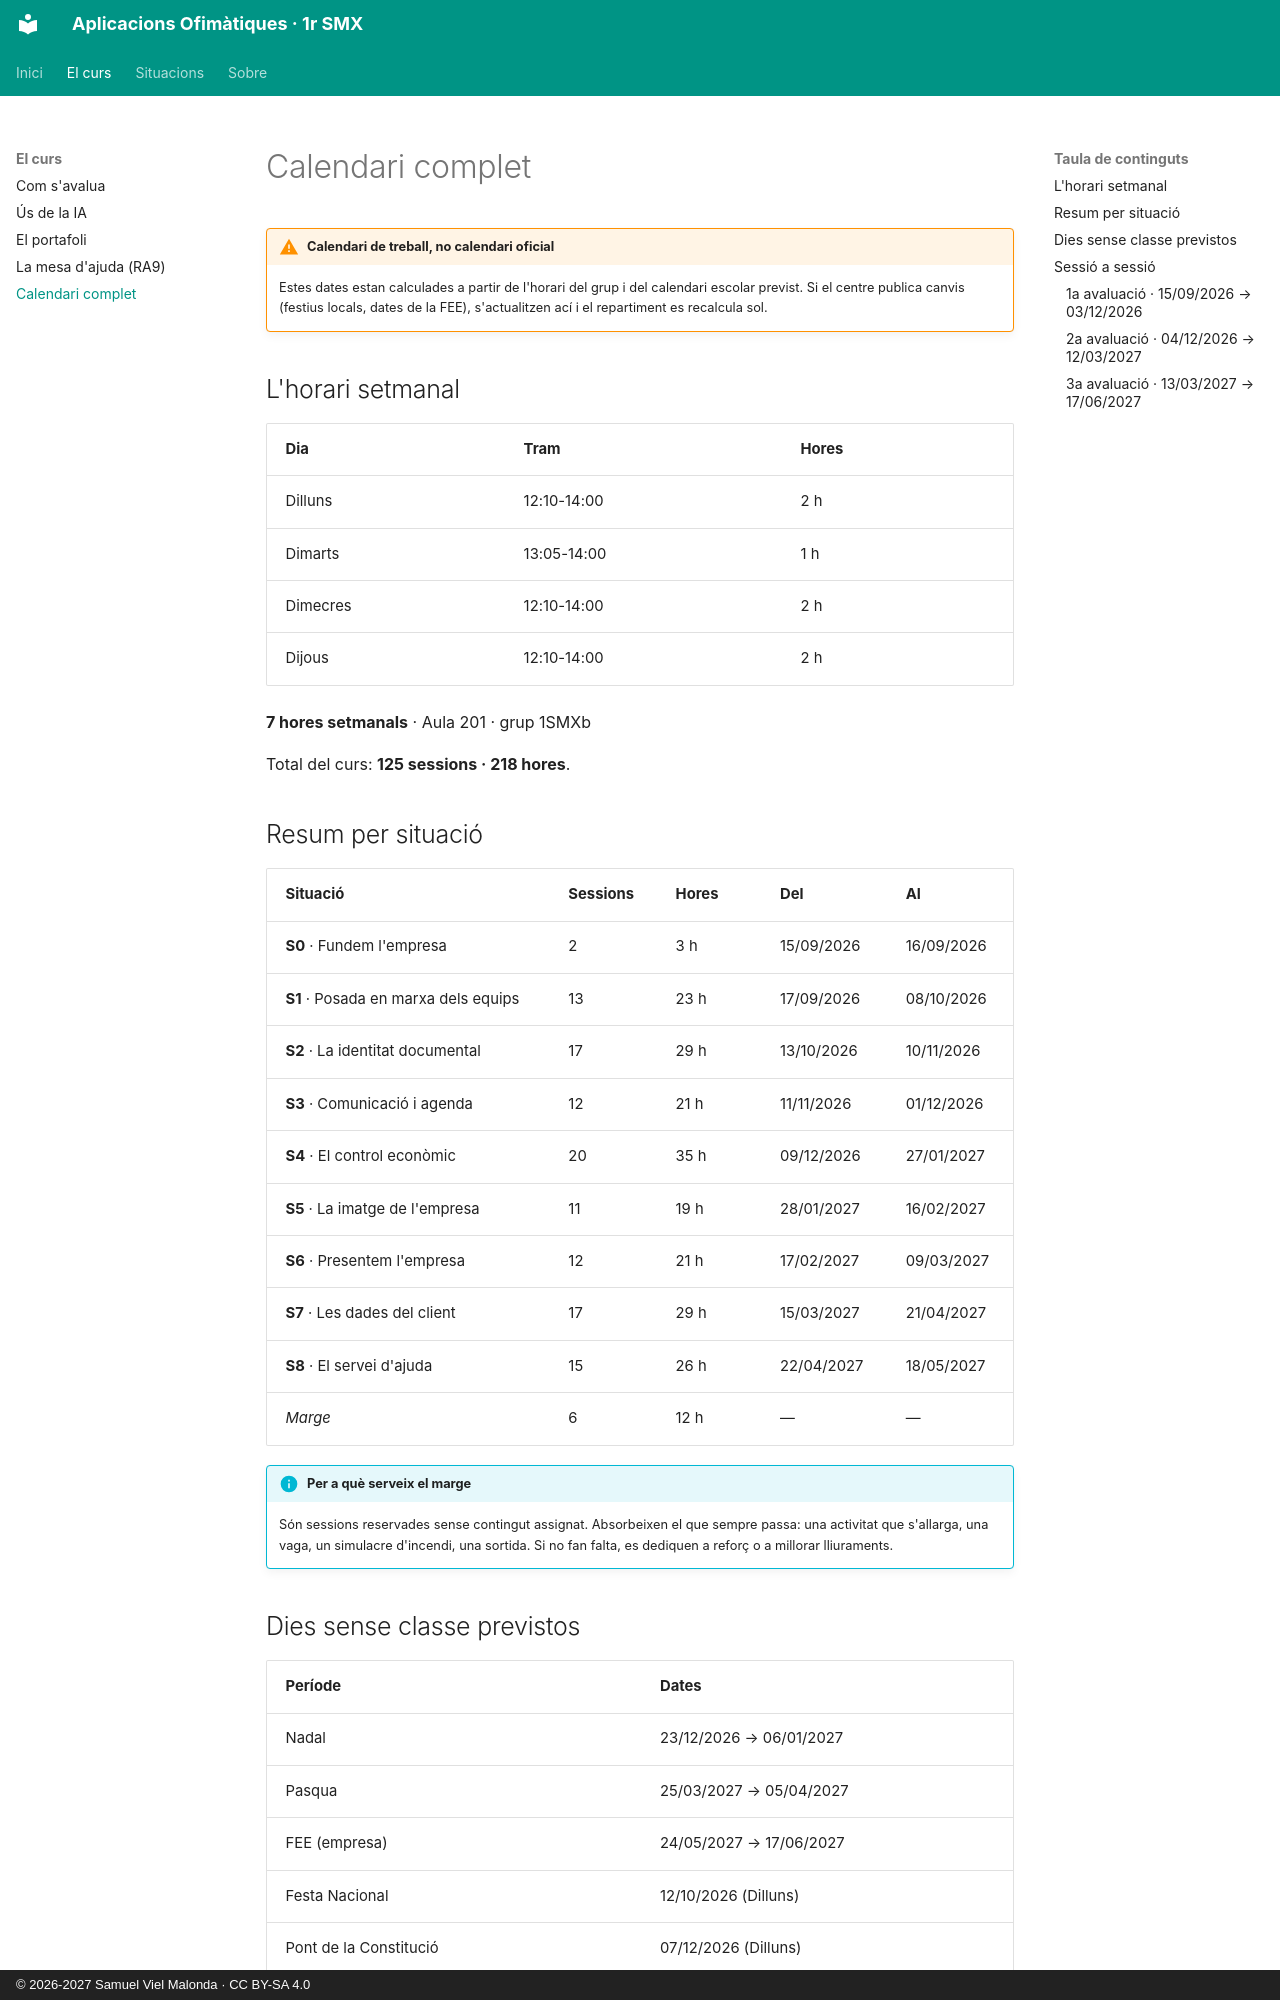

repository: samuelviel/AOF_SMX_2627 · page: recursos/calendari/index.html · generator: mkdocs · copyright: © 2026-2027 Samuel Viel Malonda · CC BY-SA 4.0

# Calendari complet

!!! warning "Calendari de treball, no calendari oficial"
    Estes dates estan calculades a partir de l'horari del grup i del calendari
    escolar previst. Si el centre publica canvis (festius locals, dates de la FEE),
    s'actualitzen ací i el repartiment es recalcula sol.

## L'horari setmanal

| Dia | Tram | Hores |
| --- | --- | --- |
| Dilluns | 12:10-14:00 | 2 h |
| Dimarts | 13:05-14:00 | 1 h |
| Dimecres | 12:10-14:00 | 2 h |
| Dijous | 12:10-14:00 | 2 h |

**7 hores setmanals** · Aula 201 · grup 1SMXb

Total del curs: **125 sessions · 218 hores**.

## Resum per situació

| Situació | Sessions | Hores | Del | Al |
| --- | --- | --- | --- | --- |
| **S0** · Fundem l'empresa | 2 | 3 h | 15/09/2026 | 16/09/2026 |
| **S1** · Posada en marxa dels equips | 13 | 23 h | 17/09/2026 | 08/10/2026 |
| **S2** · La identitat documental | 17 | 29 h | 13/10/2026 | 10/11/2026 |
| **S3** · Comunicació i agenda | 12 | 21 h | 11/11/2026 | 01/12/2026 |
| **S4** · El control econòmic | 20 | 35 h | 09/12/2026 | 27/01/2027 |
| **S5** · La imatge de l'empresa | 11 | 19 h | 28/01/2027 | 16/02/2027 |
| **S6** · Presentem l'empresa | 12 | 21 h | 17/02/2027 | 09/03/2027 |
| **S7** · Les dades del client | 17 | 29 h | 15/03/2027 | 21/04/2027 |
| **S8** · El servei d'ajuda | 15 | 26 h | 22/04/2027 | 18/05/2027 |
| *Marge* | 6 | 12 h | — | — |

!!! info "Per a què serveix el marge"
    Són sessions reservades sense contingut assignat. Absorbeixen el que sempre passa:
    una activitat que s'allarga, una vaga, un simulacre d'incendi, una sortida.
    Si no fan falta, es dediquen a reforç o a millorar lliuraments.

## Dies sense classe previstos

| Període | Dates |
| --- | --- |
| Nadal | 23/12/2026 → 06/01/2027 |
| Pasqua | 25/03/2027 → 05/04/2027 |
| FEE (empresa) | 24/05/2027 → 17/06/2027 |
| Festa Nacional | 12/10/2026 (Dilluns) |
| Pont de la Constitució | 07/12/2026 (Dilluns) |
| Immaculada | 08/12/2026 (Dimarts) |
| Jornada de centre (revisar) | 01/04/2027 (Dijous) |

## Sessió a sessió
